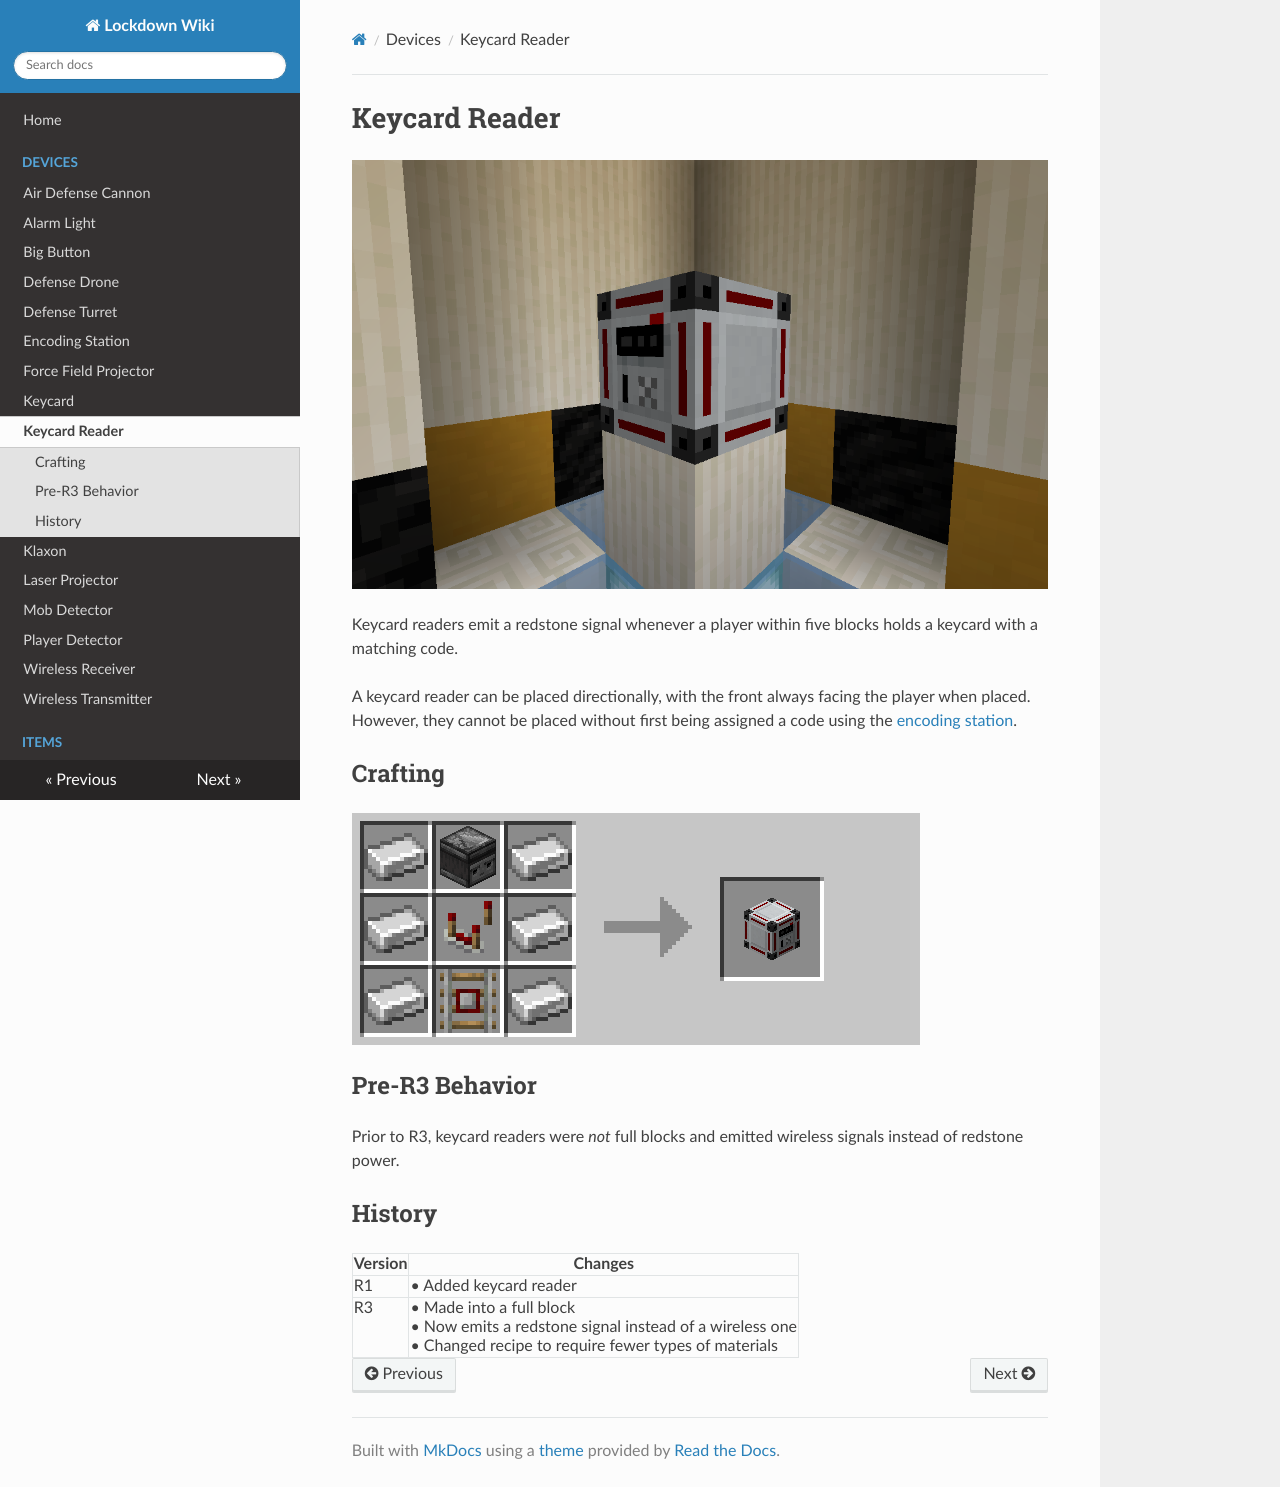

repository: RedstoneTesseracted/Lockdown-Wiki · page: features/keycard_reader/index.html · generator: mkdocs

# Keycard Reader

![keycard reader](item/keycard_reader.png)

Keycard readers emit a redstone signal whenever a player within five blocks holds a keycard with a matching code.

A keycard reader can be placed directionally, with the front always facing the player when placed.  However, they cannot
be placed without first being assigned a code using the [encoding station](encoding_station.md).


## Crafting

![Recipe for the keycard reader](recipe/keycard_reader.png)


## Pre-R3 Behavior

Prior to R3, keycard readers were *not* full blocks and emitted wireless signals instead of redstone power.


## History

| Version | Changes |
| ------- | ------- |
| R1      | • Added keycard reader |
| R3      | • Made into a full block<br>• Now emits a redstone signal instead of a wireless one<br>• Changed recipe to require fewer types of materials |
